Labelled photos from "dataset_split", an image-classification folder in MaishaHaque/fine-grained-flower-image-classification. The possible labels are: light pink mums, pink carnation, pink mums, white carnation, white mums, yellow mums.

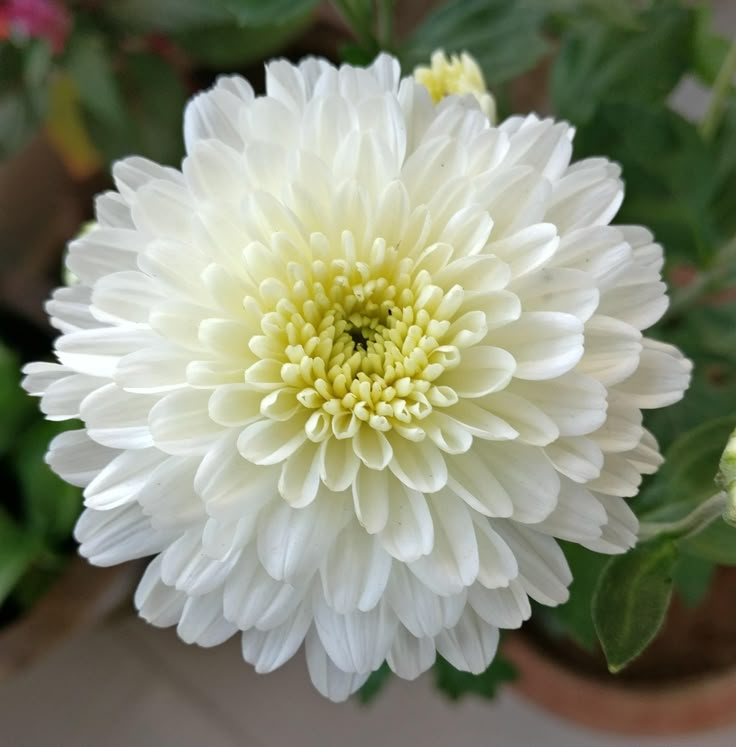
Label: white mums

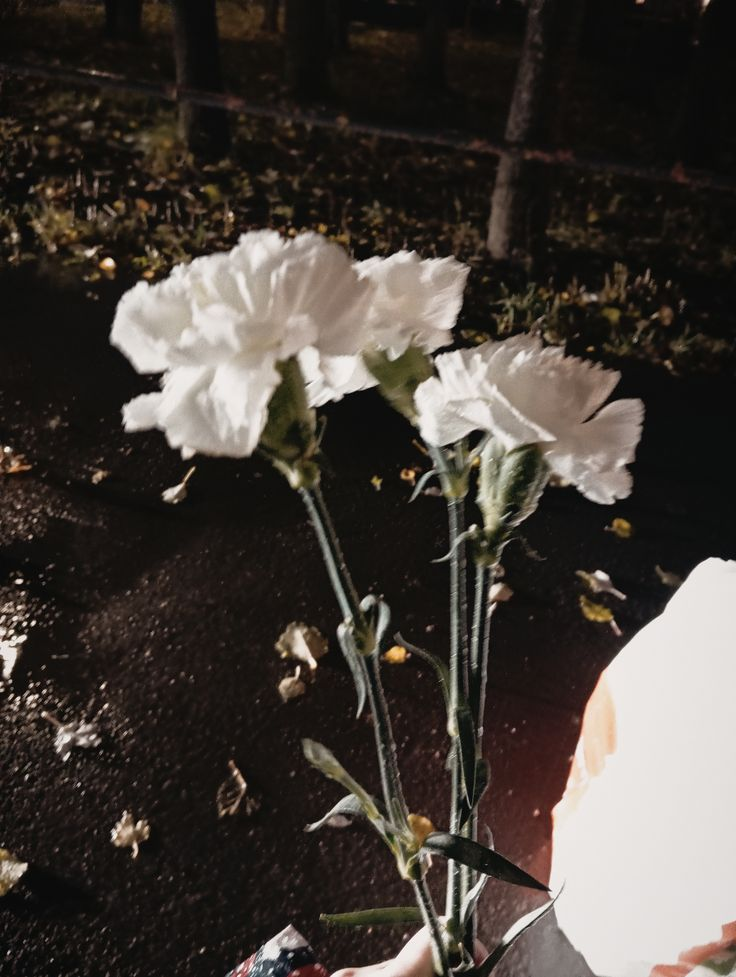
Label: white carnation

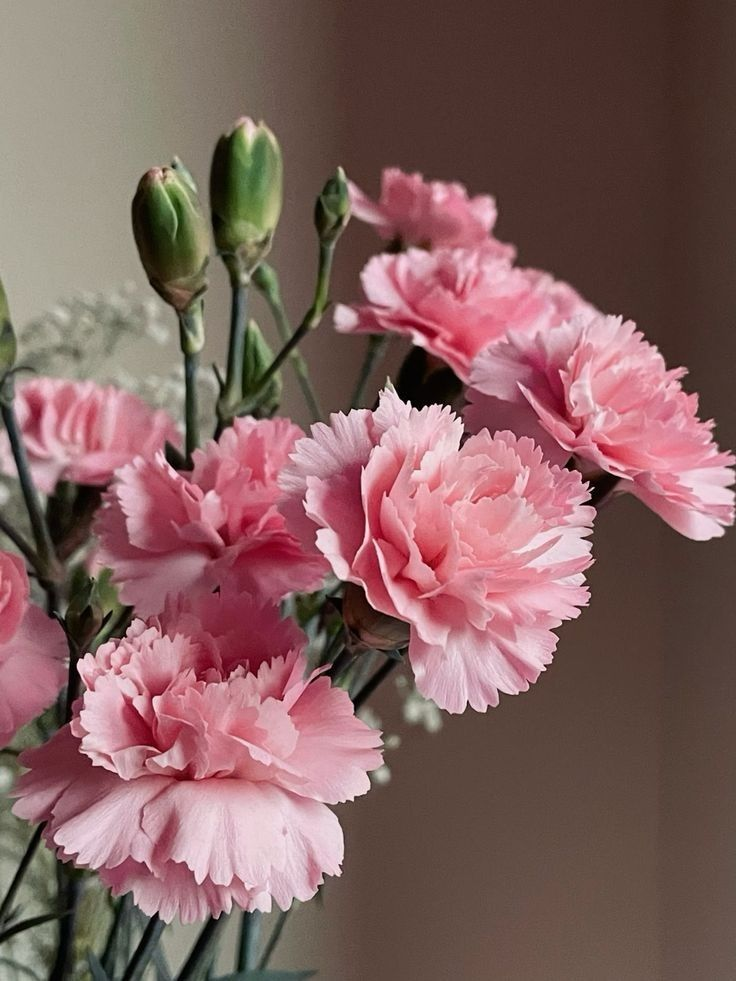
Label: pink carnation

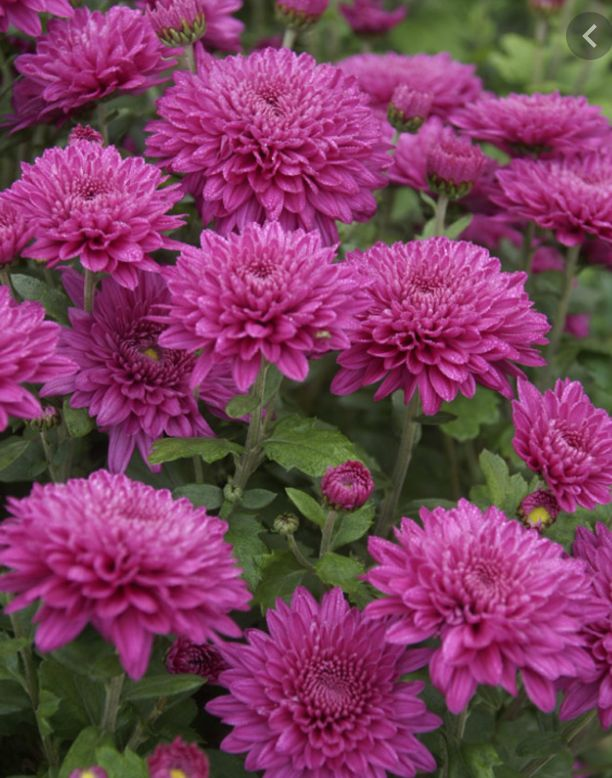
Label: pink mums

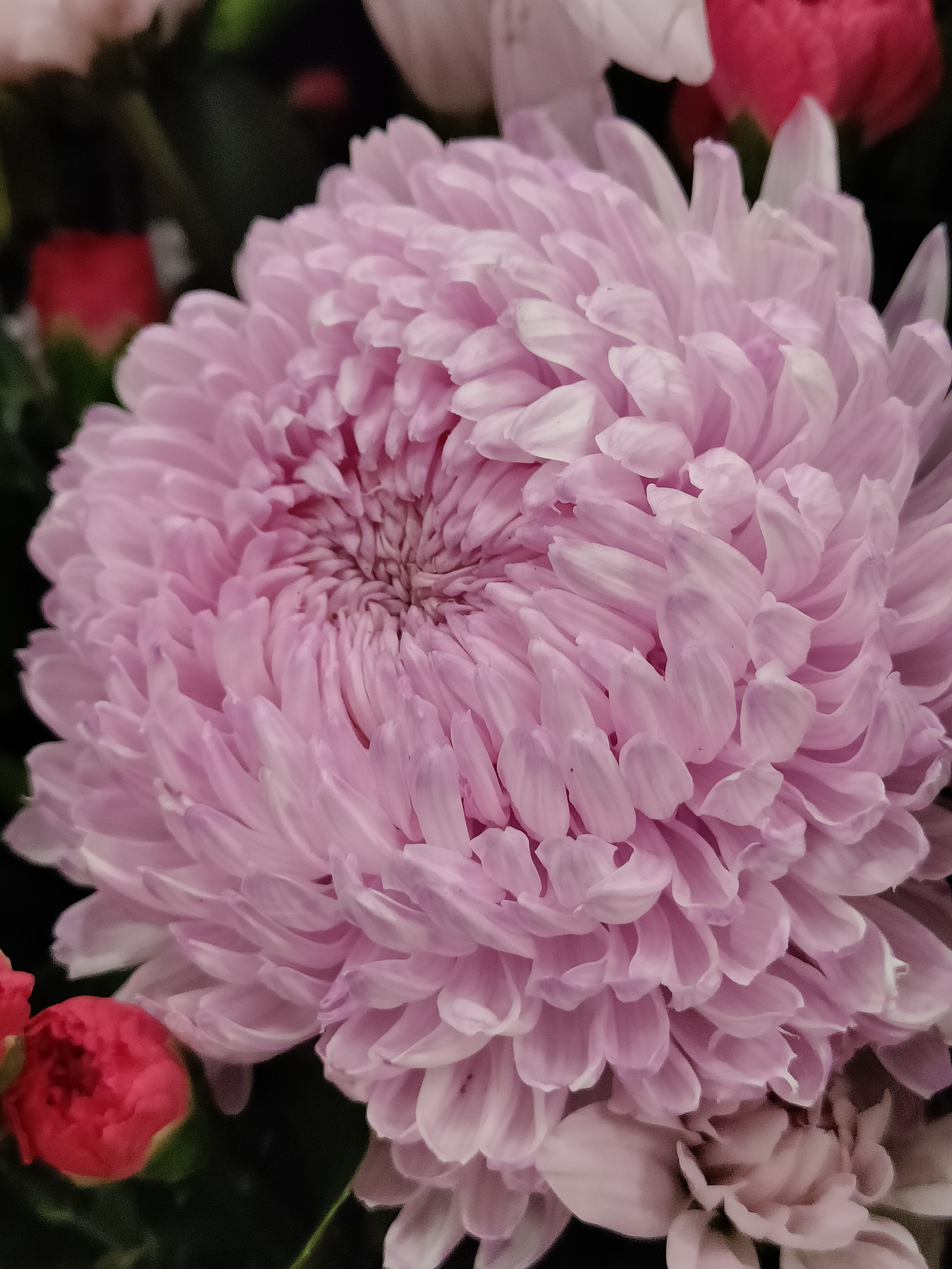
Label: light pink mums

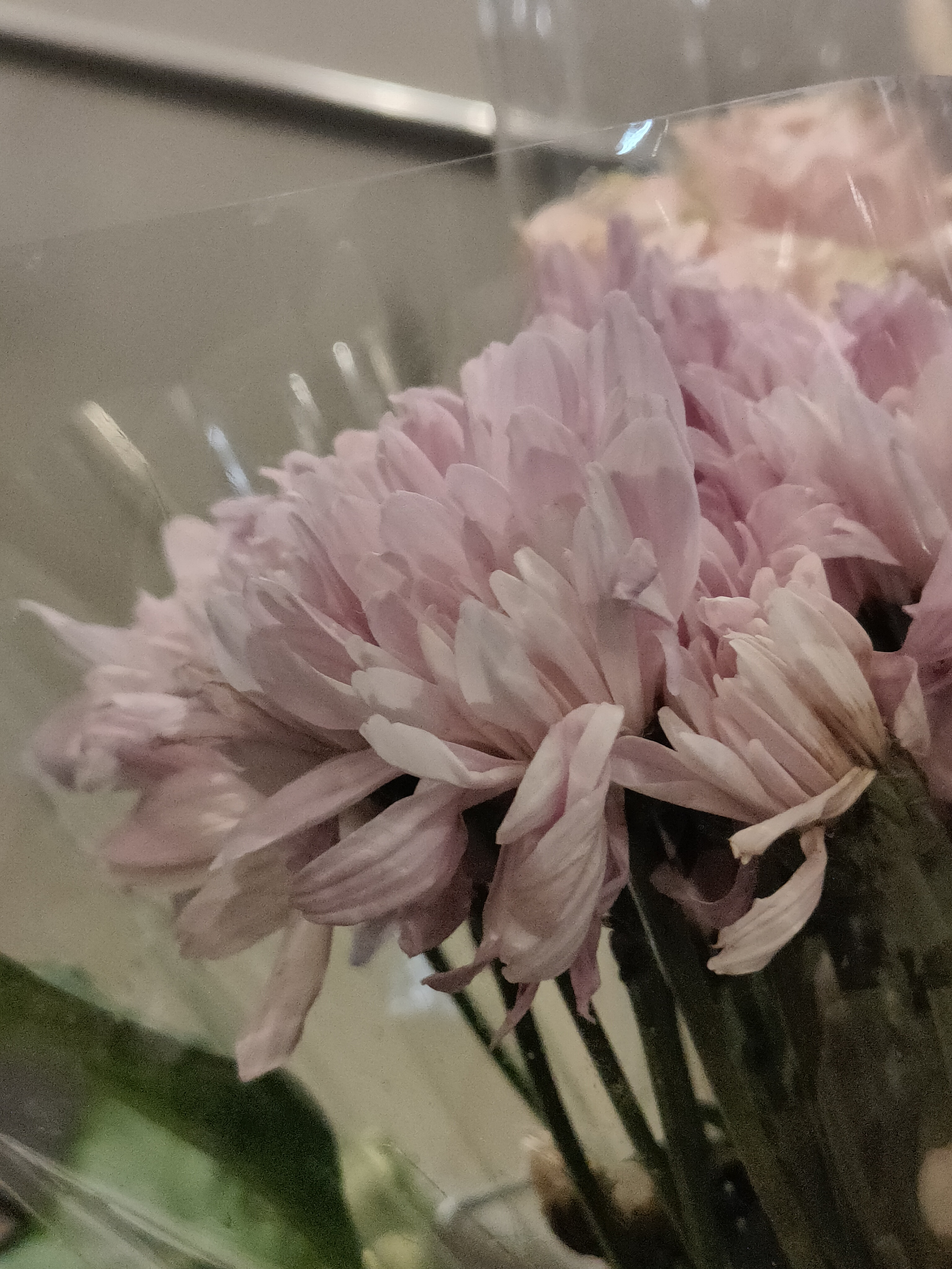
Label: light pink mums
